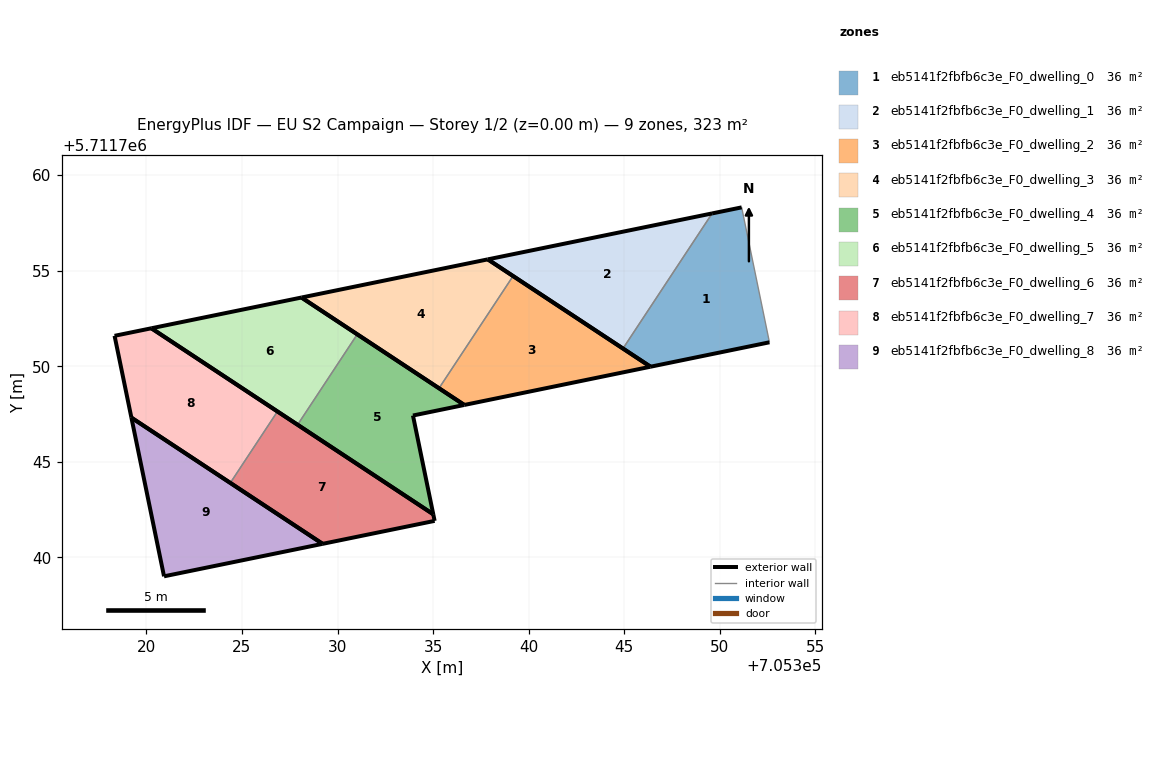
=== STOREY PLAN SPEC (per zone: floor XY polygon, exterior-wall plan segments, windows/doors) ===
zone 1: eb5141f2fbfb6c3e_F0_dwelling_0  (35.9 m²)
  floor: (705352.59, 5711751.25) (705351.14, 5711758.31) (705349.59, 5711758.00) (705344.93, 5711750.93) (705346.37, 5711749.98)
  exterior wall: (705352.59, 5711751.25) – (705346.37, 5711749.98)  [6.3 m]
  exterior wall: (705346.37, 5711749.98) – (705344.93, 5711750.93)  [1.7 m]
  exterior wall: (705349.59, 5711758.00) – (705351.14, 5711758.31)  [1.6 m]
  interior walls: 2
zone 2: eb5141f2fbfb6c3e_F0_dwelling_1  (35.9 m²)
  floor: (705344.93, 5711750.93) (705349.59, 5711758.00) (705337.86, 5711755.59)
  exterior wall: (705344.93, 5711750.93) – (705337.86, 5711755.59)  [8.5 m]
  exterior wall: (705337.86, 5711755.59) – (705349.59, 5711758.00)  [12.0 m]
  interior walls: 1
zone 3: eb5141f2fbfb6c3e_F0_dwelling_2  (35.9 m²)
  floor: (705346.37, 5711749.98) (705339.18, 5711754.72) (705335.31, 5711748.85) (705336.63, 5711747.98)
  exterior wall: (705336.63, 5711747.98) – (705335.31, 5711748.85)  [1.6 m]
  exterior wall: (705339.18, 5711754.72) – (705346.37, 5711749.98)  [8.6 m]
  exterior wall: (705346.37, 5711749.98) – (705336.63, 5711747.98)  [9.9 m]
  interior walls: 1
zone 4: eb5141f2fbfb6c3e_F0_dwelling_3  (35.9 m²)
  floor: (705335.31, 5711748.85) (705339.18, 5711754.72) (705337.86, 5711755.59) (705328.12, 5711753.60)
  exterior wall: (705337.86, 5711755.59) – (705339.18, 5711754.72)  [1.6 m]
  exterior wall: (705335.31, 5711748.85) – (705328.12, 5711753.60)  [8.6 m]
  exterior wall: (705328.12, 5711753.60) – (705337.86, 5711755.59)  [9.9 m]
  interior walls: 1
zone 5: eb5141f2fbfb6c3e_F0_dwelling_4  (35.9 m²)
  floor: (705335.01, 5711742.26) (705333.95, 5711747.42) (705336.63, 5711747.98) (705331.03, 5711751.67) (705327.91, 5711746.94)
  exterior wall: (705333.95, 5711747.42) – (705335.01, 5711742.26)  [5.3 m]
  exterior wall: (705335.01, 5711742.26) – (705327.91, 5711746.94)  [8.5 m]
  exterior wall: (705331.03, 5711751.67) – (705336.63, 5711747.98)  [6.7 m]
  exterior wall: (705336.63, 5711747.98) – (705333.95, 5711747.42)  [2.7 m]
  interior walls: 1
zone 6: eb5141f2fbfb6c3e_F0_dwelling_5  (35.9 m²)
  floor: (705327.91, 5711746.94) (705331.03, 5711751.67) (705328.12, 5711753.60) (705320.27, 5711751.99)
  exterior wall: (705328.12, 5711753.60) – (705331.03, 5711751.67)  [3.5 m]
  exterior wall: (705327.91, 5711746.94) – (705320.27, 5711751.99)  [9.2 m]
  exterior wall: (705320.27, 5711751.99) – (705328.12, 5711753.60)  [8.0 m]
  interior walls: 1
zone 7: eb5141f2fbfb6c3e_F0_dwelling_6  (35.9 m²)
  floor: (705335.08, 5711741.91) (705335.01, 5711742.26) (705326.86, 5711747.64) (705324.39, 5711743.90) (705329.22, 5711740.71)
  exterior wall: (705335.08, 5711741.91) – (705329.22, 5711740.71)  [6.0 m]
  exterior wall: (705329.22, 5711740.71) – (705324.39, 5711743.90)  [5.8 m]
  exterior wall: (705326.86, 5711747.64) – (705335.01, 5711742.26)  [9.8 m]
  exterior wall: (705335.01, 5711742.26) – (705335.08, 5711741.91)  [0.4 m]
  interior walls: 1
zone 8: eb5141f2fbfb6c3e_F0_dwelling_7  (35.9 m²)
  floor: (705324.39, 5711743.90) (705326.86, 5711747.64) (705320.27, 5711751.99) (705318.34, 5711751.59) (705319.22, 5711747.31)
  exterior wall: (705318.34, 5711751.59) – (705320.27, 5711751.99)  [2.0 m]
  exterior wall: (705320.27, 5711751.99) – (705326.86, 5711747.64)  [7.9 m]
  exterior wall: (705324.39, 5711743.90) – (705319.22, 5711747.31)  [6.2 m]
  exterior wall: (705319.22, 5711747.31) – (705318.34, 5711751.59)  [4.4 m]
  interior walls: 1
zone 9: eb5141f2fbfb6c3e_F0_dwelling_8  (35.9 m²)
  floor: (705329.22, 5711740.71) (705319.22, 5711747.31) (705320.93, 5711739.01)
  exterior wall: (705329.22, 5711740.71) – (705320.93, 5711739.01)  [8.5 m]
  exterior wall: (705320.93, 5711739.01) – (705319.22, 5711747.31)  [8.5 m]
  exterior wall: (705319.22, 5711747.31) – (705329.22, 5711740.71)  [12.0 m]

=== DERIVED (storey summary) ===
Building: EU S2 Campaign
Storey: 1 of 2  (floor level z = 0.00 m)
Storey gross floor area: 322.8 m²
Zones on this storey: 9
  - eb5141f2fbfb6c3e_F0_dwelling_0: floor 35.9 m²; exterior wall 9.7 m (29.0 m²); WWR 0.0%
  - eb5141f2fbfb6c3e_F0_dwelling_1: floor 35.9 m²; exterior wall 20.4 m (61.3 m²); WWR 0.0%
  - eb5141f2fbfb6c3e_F0_dwelling_2: floor 35.9 m²; exterior wall 20.1 m (60.4 m²); WWR 0.0%
  - eb5141f2fbfb6c3e_F0_dwelling_3: floor 35.9 m²; exterior wall 20.1 m (60.4 m²); WWR 0.0%
  - eb5141f2fbfb6c3e_F0_dwelling_4: floor 35.9 m²; exterior wall 23.2 m (69.7 m²); WWR 0.0%
  - eb5141f2fbfb6c3e_F0_dwelling_5: floor 35.9 m²; exterior wall 20.7 m (62.0 m²); WWR 0.0%
  - eb5141f2fbfb6c3e_F0_dwelling_6: floor 35.9 m²; exterior wall 21.9 m (65.6 m²); WWR 0.0%
  - eb5141f2fbfb6c3e_F0_dwelling_7: floor 35.9 m²; exterior wall 20.4 m (61.3 m²); WWR 0.0%
  - eb5141f2fbfb6c3e_F0_dwelling_8: floor 35.9 m²; exterior wall 28.9 m (86.8 m²); WWR 0.0%
Zone adjacency (shared interzone walls):
  - eb5141f2fbfb6c3e_F0_dwelling_0 ↔ eb5141f2fbfb6c3e_F0_dwelling_1
  - eb5141f2fbfb6c3e_F0_dwelling_2 ↔ eb5141f2fbfb6c3e_F0_dwelling_3
  - eb5141f2fbfb6c3e_F0_dwelling_4 ↔ eb5141f2fbfb6c3e_F0_dwelling_5
  - eb5141f2fbfb6c3e_F0_dwelling_6 ↔ eb5141f2fbfb6c3e_F0_dwelling_7